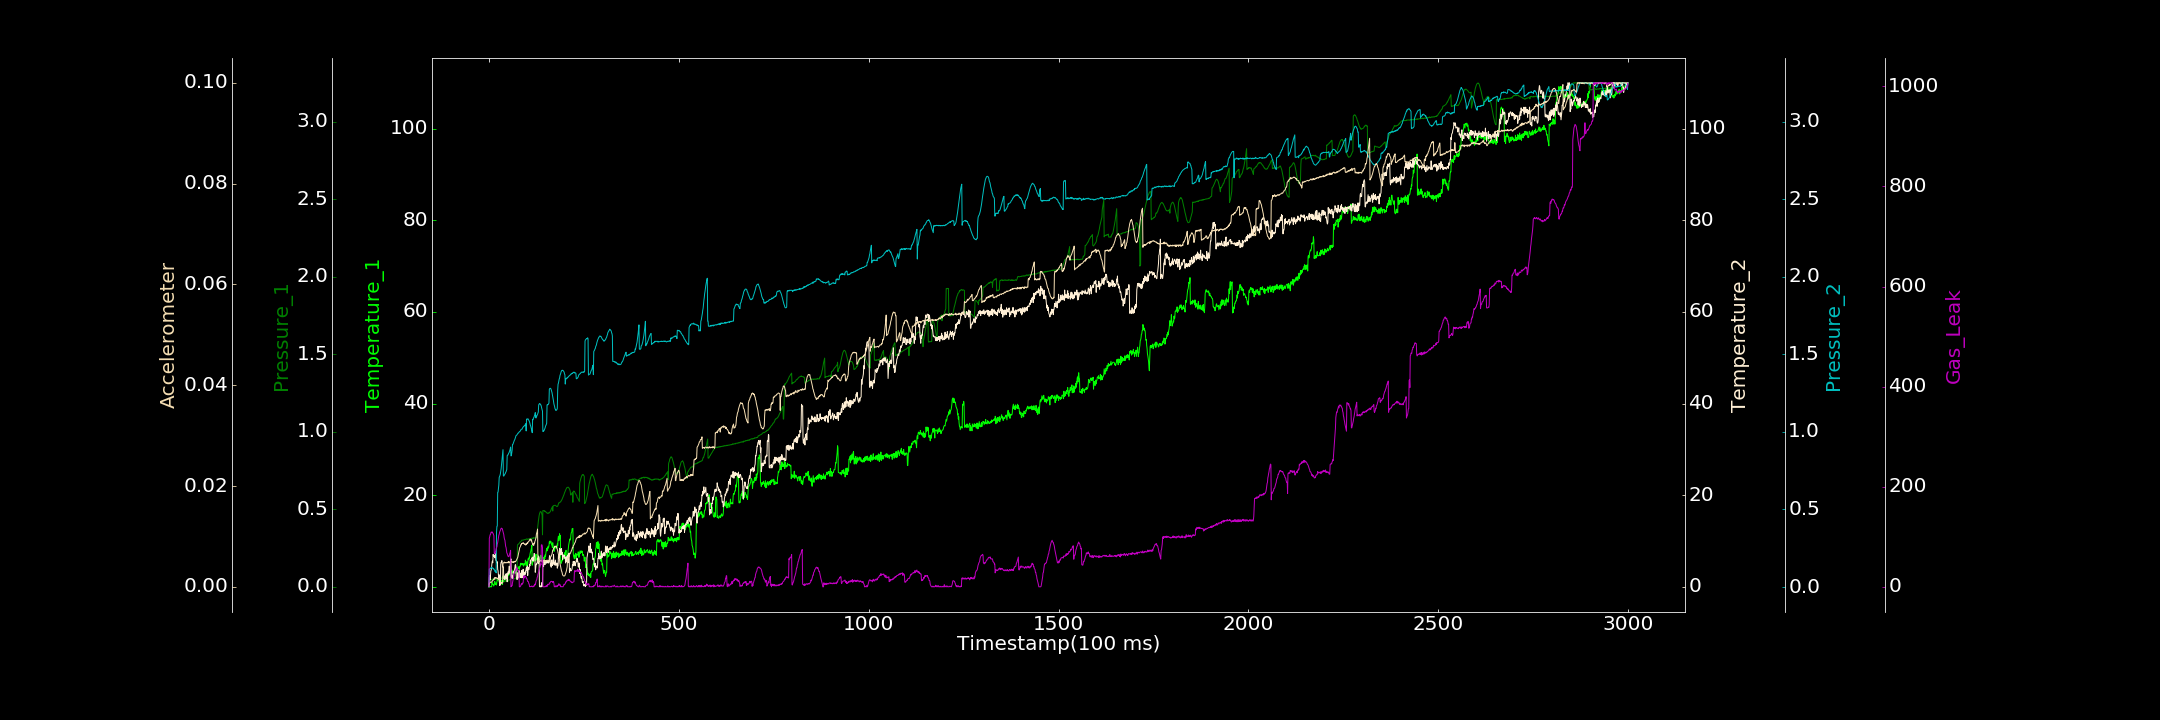

The table this chart was drawn from, first rows:
0.000000000, 0.000000000, 0.000000000, 0.400355388, 0.001783574, 0.000017227, 0.629166709
1, 0.000000000, 0.03586, 2.065, 0.1162, 0.0007033, 97.08
2, 0.000000000, 0.03635, 2.478, 0.1171, 0.0007546, 99.89
3, 0.000000000, 0.03994, 1.495, 0.1187, 0.000813, 103.9
4, 0.000000000, 0.03932, 2.356, 0.1205, 0.0009699, 104.3
5, 0.07759, 0.04371, 3.51, 0.1199, 0.0009358, 107.6
6, 0.000000000, 0.04383, 3.638, 0.1268, 0.0009107, 109.3
7, 0.000000000, 0.04769, 4.5, 0.1286, 0.0009707, 109.4
8, 0.9662, 0.0442, 5.178, 0.1234, 0.0009951, 107.9
9, 0.6586, 0.04792, 5.6, 0.1236, 0.001226, 109.5
10, 0.503, 0.0505, 5.245, 0.1211, 0.001253, 107.6
11, 0.5588, 0.04966, 7.065, 0.122, 0.001331, 106.6
12, 0.1833, 0.05002, 6.662, 0.1166, 0.001457, 104.4
13, 0.2116, 0.05361, 6.725, 0.1172, 0.001414, 102.2
14, 0.5003, 0.05264, 6.814, 0.1111, 0.001756, 66.58
15, 1.188, 0.04928, 6.329, 0.1105, 0.001557, 68.05
16, 1.035, 0.0522, 6.509, 0.1001, 0.001877, 66.5
17, 0.4951, 0.05042, 7.244, 0.1038, 0.001799, 69.99
18, 0.7578, 0.0457, 5.94, 0.09784, 0.001758, 71.75
19, 0.8181, 0.04748, 5.644, 0.09179, 0.001841, 76.05
20, 0.3771, 0.05008, 5.716, 0.354, 0.001744, 78.36
21, 1.135, 0.05206, 5.215, 0.3914, 0.001712, 79.78
22, 1.466, 0.0525, 5.447, 0.3933, 0.001752, 85.72
23, 1.426, 0.05238, 3.778, 0.6104, 0.001575, 88.27
24, 1.573, 0.0549, 3.486, 0.6123, 0.001644, 93.68
25, 1.891, 0.0541, 2.559, 0.6348, 0.001665, 98.67
26, 1.976, 0.05605, 1.978, 0.6575, 0.001397, 103
27, 1.04, 0.05607, 2.62, 0.7066, 0.001401, 104.9
28, 1.338, 0.05742, 0.3008, 0.7129, 0.001272, 108.7
29, 0.9083, 0.06068, 0.9106, 0.719, 0.001148, 110.7
30, 1.145, 0.059, 0.3727, 0.7287, 0.001177, 113.2
31, 0.9621, 0.05937, 4.82, 0.7448, 0.0008502, 115
32, 1.417, 0.05784, 5.352, 0.7615, 0.00074, 116.7
33, 1.276, 0.05639, 5.361, 0.79, 0.0008553, 117.2
34, 1.224, 0.05305, 5.722, 0.8104, 0.0006961, 116
35, 0.4923, 0.05211, 5.132, 0.8378, 0.00072, 116.2
36, 2.271, 0.05275, 4.291, 0.8585, 0.0007955, 113.3
37, 1.719, 0.05055, 4.404, 0.8856, 0.004612, 109.9
38, 1.782, 0.04988, 4.329, 0.7166, 0.004759, 107.2
39, 1.044, 0.04796, 2.138, 0.7152, 0.00478, 104.5
40, 1.635, 0.04517, 1.694, 0.7203, 0.004898, 98.65
41, 2.393, 0.04175, 2.342, 0.7241, 0.004912, 94.92
42, 2.195, 0.04168, 1.617, 0.728, 0.004715, 93.19
43, 1.421, 0.03601, 2.236, 0.7319, 0.004812, 86.14
44, 1.539, 0.04085, 2.089, 0.739, 0.004805, 80.89
45, 2.4, 0.03543, 2.832, 0.743, 0.004814, 78.79
46, 2.785, 0.03576, 1.859, 0.7499, 0.004766, 74.07
47, 1.831, 0.03454, 2.821, 0.7578, 0.004823, 67.73
48, 2.755, 0.03387, 1.098, 0.8463, 0.004876, 66.72
49, 1.516, 0.03577, 3.005, 0.8507, 0.004896, 63.53
50, 2.525, 0.03486, 2.72, 0.8507, 0.004757, 61.62
51, 2.66, 0.03786, 3.383, 0.8575, 0.004882, 60.13
52, 2.499, 0.04236, 2.803, 0.8635, 0.00505, 61.01
53, 2.857, 0.04328, 4.485, 0.8657, 0.004765, 60.9
54, 2.811, 0.04339, 3.736, 0.8754, 0.004789, 64.04
55, 2.946, 0.04572, 3.023, 0.8808, 0.004933, 67.03
56, 2.745, 0.04754, 4.892, 0.8908, 0.005038, 68.79
57, 2.942, 0.04912, 5.657, 0.9024, 0.004912, 72.9
58, 2.231, 0.05039, 6.099, 0.8454, 0.005049, 0.000000000
59, 3.249, 0.05183, 1.923, 0.8463, 0.004945, 0.9988
60, 3.089, 0.05367, 2.227, 0.8657, 0.00499, 2.432
... 2,939 more rows
